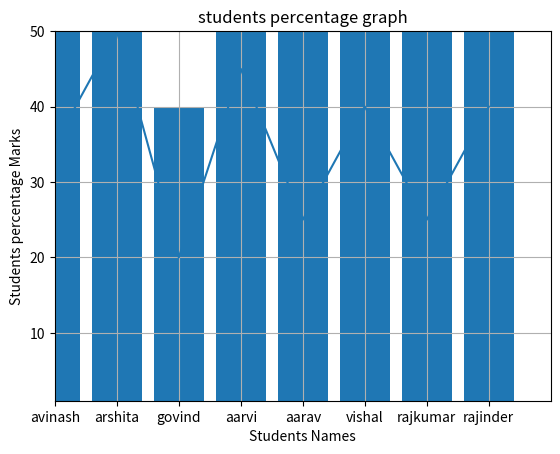

The matplotlib source for this figure:
import matplotlib.pyplot as plt

students_name = ["avinash", "arshita", "govind",
                 "aarvi", "aarav", "vishal", "rajkumar", "rajinder"]

students_marks = [35, 50, 20, 45, 25, 40, 25, 40]
marks_percentage = [35*100/50, 50*100/50, 20*100/50, 45 *
                    100/50, 25*100/50, 40*100/50, 25*100/50, 40*100/50]


def line_chart_of_students_and_marks():
    plt.plot(students_name, students_marks)
    plt.title("Students Marks Graph")

    plt.xlabel("students Names")
    plt.ylabel("Students Marks")
    plt.xlim(xmin=0, xmax=8)
    plt.ylim(ymin=1, ymax=50)
    plt.grid(True)

    plt.show()


def bar_chart_of_students_and_their_percentage():
    left_edges = students_name
    height = marks_percentage
    plt.bar(left_edges, height)
    plt.title("students percentage graph")
    plt.xlabel("Students Names")
    plt.ylabel("Students percentage Marks")

    plt.show()


line_chart_of_students_and_marks()
bar_chart_of_students_and_their_percentage()
